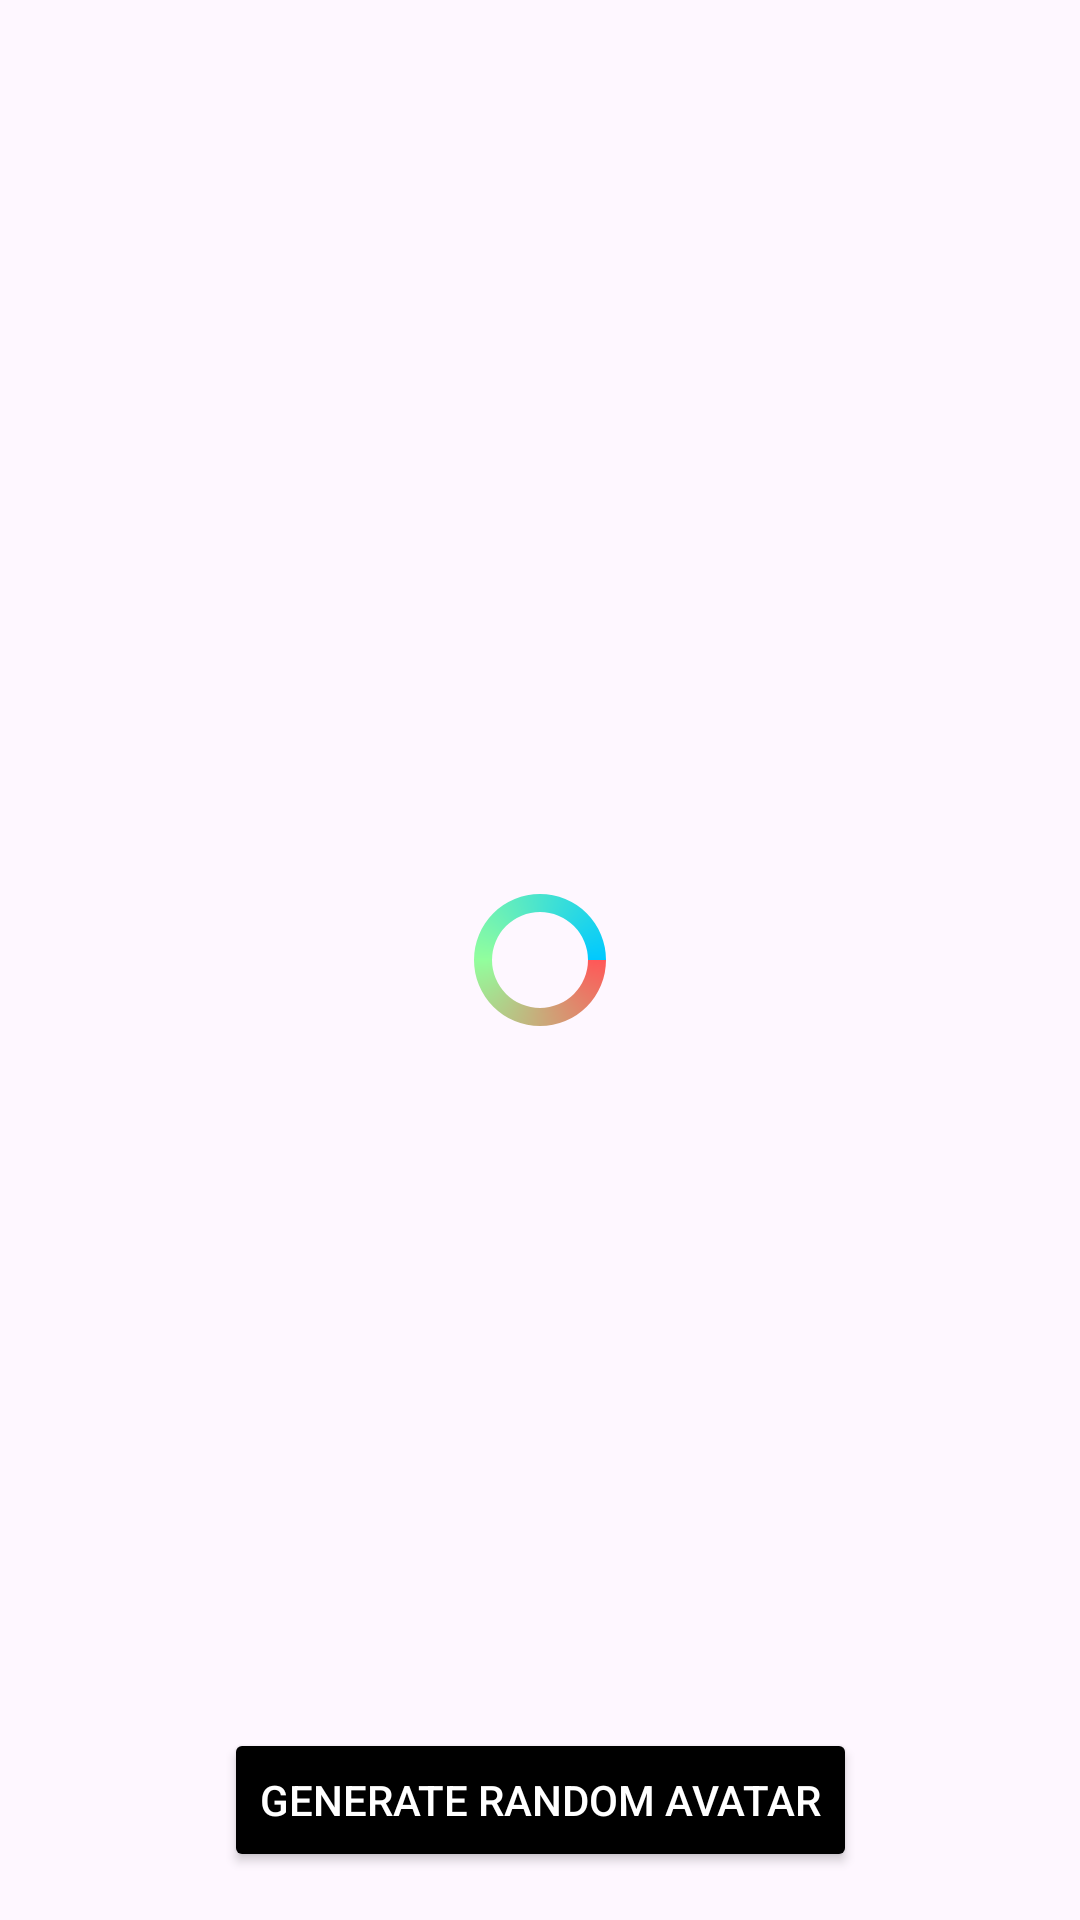

Here is an Android app screen rendered from its layout file. Give the layout XML and the strings, colors and styles it references.
<!-- AndroidManifest.xml: application theme Theme.StudyBuddy -->
<!-- res/layout/activity_avatar.xml -->
<?xml version="1.0" encoding="utf-8"?>
<androidx.constraintlayout.widget.ConstraintLayout xmlns:android="http://schemas.android.com/apk/res/android"
    xmlns:app="http://schemas.android.com/apk/res-auto"
    xmlns:tools="http://schemas.android.com/tools"
    android:id="@+id/main"
    android:layout_width="match_parent"
    android:layout_height="match_parent"
    tools:context=".activities.AvatarActivity">

    <androidx.recyclerview.widget.RecyclerView
        android:id="@+id/avatarRecyclerView"
        android:layout_width="0dp"
        android:layout_height="0dp"
        android:layout_margin="16dp"
        android:visibility="gone"
        app:layout_constraintTop_toTopOf="parent"
        app:layout_constraintBottom_toTopOf="@+id/generateButton"
        app:layout_constraintStart_toStartOf="parent"
        app:layout_constraintEnd_toEndOf="parent" />

    <ProgressBar
        android:id="@+id/progressBar"
        android:layout_width="wrap_content"
        android:layout_height="wrap_content"
        android:layout_margin="16dp"
        android:layout_centerInParent="true"
        android:indeterminateDrawable="@drawable/progress_bg"
        android:max="100"
        android:progress="0"
        app:layout_constraintTop_toTopOf="parent"
        app:layout_constraintBottom_toBottomOf="parent"
        app:layout_constraintStart_toStartOf="parent"
        app:layout_constraintEnd_toEndOf="parent" />


    <Button
        android:id="@+id/generateButton"
        android:layout_width="wrap_content"
        android:layout_height="wrap_content"
        android:text="@string/generate_random_avatar"
        android:layout_marginBottom="16dp"
        android:textColor="@color/white"
        android:backgroundTint="@color/black"
        app:layout_constraintBottom_toBottomOf="parent"
        app:layout_constraintStart_toStartOf="parent"
        app:layout_constraintEnd_toEndOf="parent" />

</androidx.constraintlayout.widget.ConstraintLayout>
<!-- resources referenced by this layout -->
<resources>
  <color name="black">#FF000000</color>
  <color name="white">#FFFFFFFF</color>
  <!-- drawable progress_bg (drawable) -->
  <?xml version="1.0" encoding="utf-8"?>
  <rotate
      xmlns:android="http://schemas.android.com/apk/res/android"
      android:fromDegrees="0"
      android:pivotX="50%"
      android:pivotY="50%"
      android:toDegrees="360">
  
      <shape
          android:innerRadiusRatio="3"
          android:shape="ring"
          android:thicknessRatio="8"
          android:useLevel="false">
  
          <size
              android:width="76dp"
              android:height="76dp" />
  
          <gradient
              android:angle="0"
              android:endColor="#00C9FF"
              android:centerColor="#92FE9D"
              android:startColor="#FF5858"
              android:type="sweep"
              android:useLevel="false" />
      </shape>
  
  </rotate>
  <string name="generate_random_avatar">Generate Random Avatar</string>
  <style name="Theme.StudyBuddy" parent="Base.Theme.StudyBuddy" />
  <style name="Base.Theme.StudyBuddy" parent="Theme.Material3.DayNight.NoActionBar">
          
          <item name="colorPrimary">@color/blue</item>
          <item name="colorPrimaryVariant">@color/blue_light</item>
          <item name="android:statusBarColor">@color/blue_dark</item>
          <item name="colorOnPrimary">@color/white</item>
  
          
          <item name="colorSecondary">@color/red</item>
          <item name="colorOnSecondary">@color/white</item>
  
          
          <item name="android:colorAccent">@color/colorAccent</item>
  
          
          <item name="android:textColorPrimary">@color/black</item>
  
      </style>
  <color name="blue">#0000FF</color>
  <color name="blue_light">#81D4FA</color>
  <color name="blue_dark">#005B9F</color>
  <color name="red">#FB0000</color>
  <color name="colorAccent">#00FFDC</color>
</resources>
